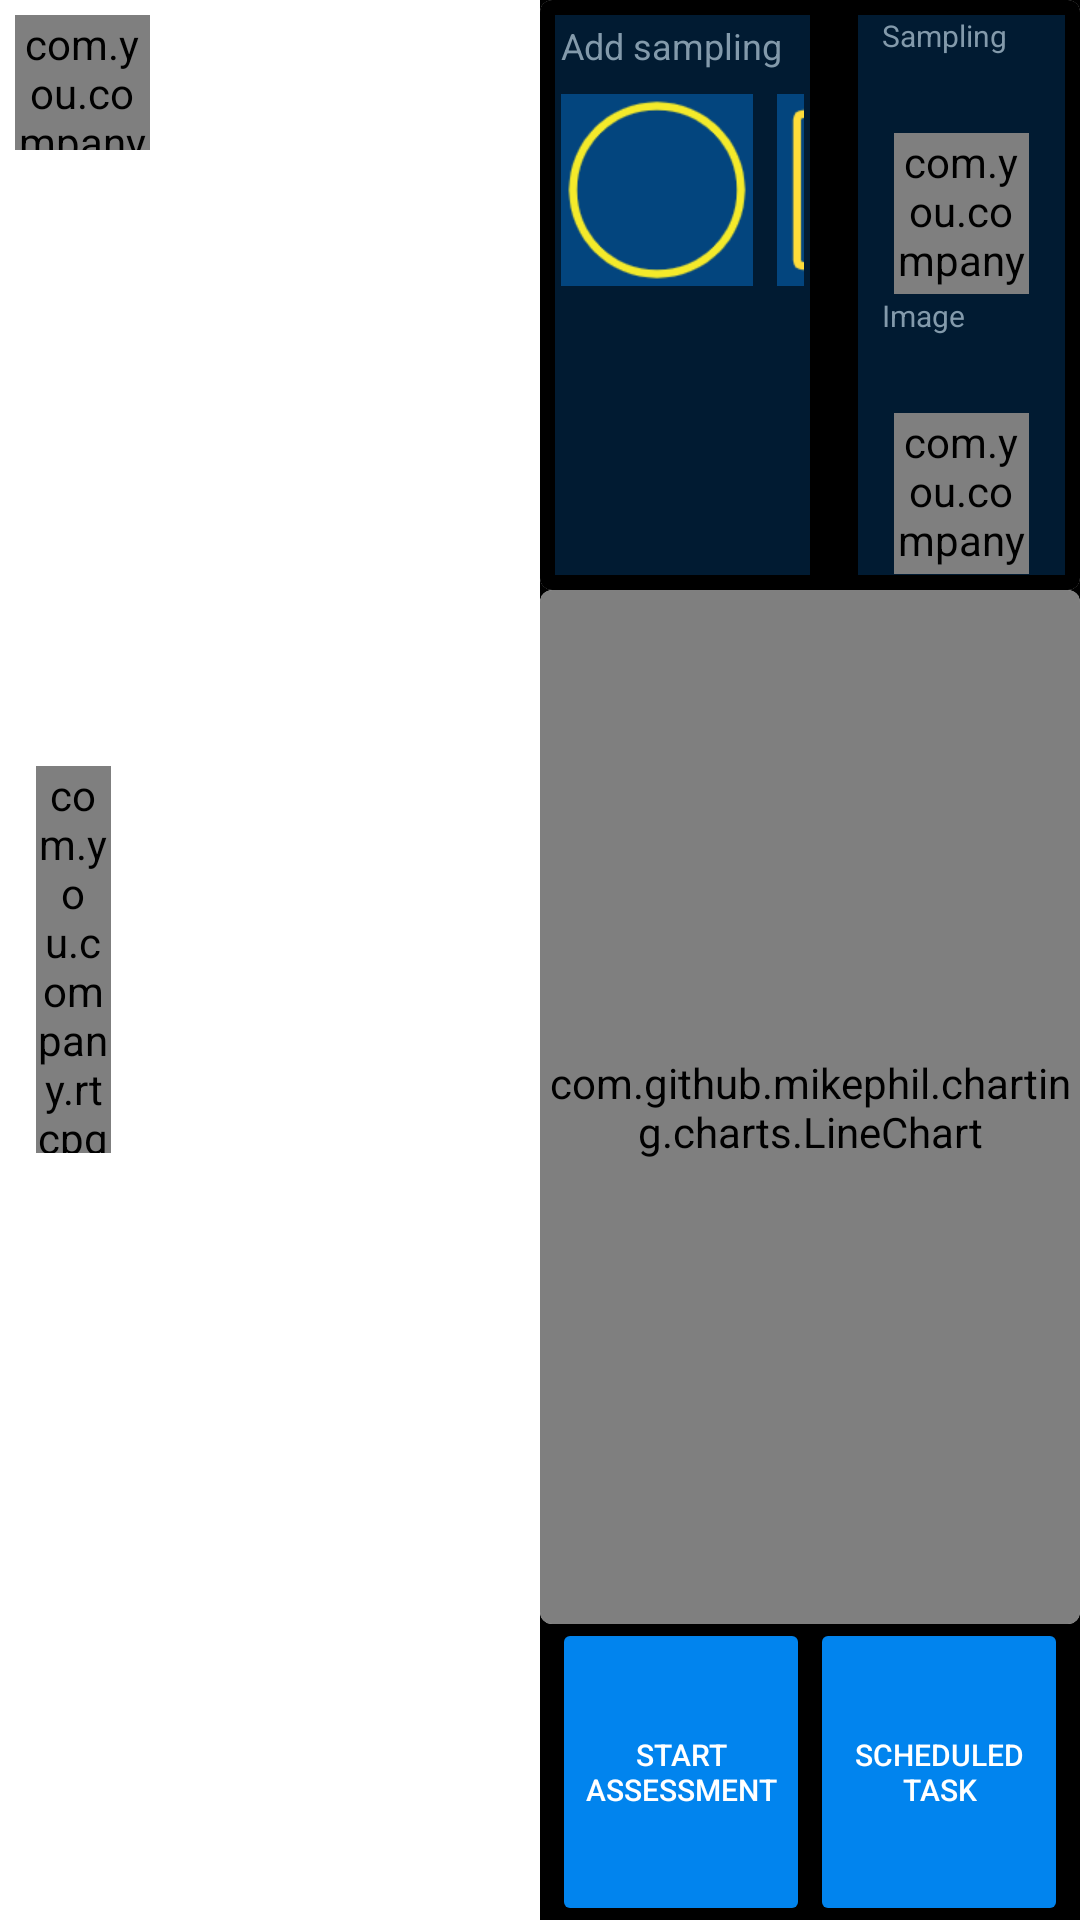

Layout XML and referenced resources for this Android screen:
<!-- AndroidManifest.xml: application theme Theme.RTCPGVD -->
<!-- res/layout/activity_main.xml -->
<?xml version="1.0" encoding="utf-8"?>
<androidx.constraintlayout.widget.ConstraintLayout xmlns:android="http://schemas.android.com/apk/res/android"
    xmlns:app="http://schemas.android.com/apk/res-auto"
    xmlns:tools="http://schemas.android.com/tools"
    android:id="@+id/root"
    android:layout_width="match_parent"
    android:layout_height="match_parent"
    tools:context=".MainActivity">

    <FrameLayout
        android:id="@+id/main_content"
        android:layout_width="0dp"
        android:layout_height="0dp"
        app:layout_constraintWidth_percent="0.5"
        app:layout_constraintStart_toStartOf="parent"
        app:layout_constraintEnd_toStartOf="@+id/section_config"
        app:layout_constraintTop_toTopOf="parent"
        app:layout_constraintBottom_toBottomOf="parent"
        >

    <TextureView
        android:id="@+id/previewView"
        android:layout_width="match_parent"
        android:layout_height="match_parent" />

        <com.you.company.rtcpgvd.view.CustomSeekBar
            android:id="@+id/camera_focus_ajust"
            android:layout_width="25dp"
            android:layout_height="129dp"
            android:layout_gravity="left|center_vertical"
            android:layout_marginLeft="12dp"
            />

    <com.you.company.rtcpgvd.ToggleImageView
        android:id="@+id/icon_splash"
        android:layout_width="45dp"
        android:layout_height="45dp"
        app:ctrlStatus="true"
        app:ctrlImgOn="@mipmap/splash_on"
        app:ctrlImgOff="@mipmap/splash_off"
        android:layout_marginLeft="5dp"
        android:layout_marginTop="5dp"
        />

    </FrameLayout>

    <LinearLayout
        android:id="@+id/section_config"
        android:layout_width="0dp"
        android:layout_height="0dp"
        app:layout_constraintWidth_percent="0.5"
        app:layout_constraintStart_toEndOf="@+id/main_content"
        app:layout_constraintEnd_toEndOf="parent"
        app:layout_constraintTop_toTopOf="parent"
        app:layout_constraintBottom_toBottomOf="parent"
        android:background="#000000"
        android:orientation="vertical">

        <androidx.cardview.widget.CardView
            android:layout_width="match_parent"
            android:layout_height="0dp"
            android:layout_weight="2"
            android:elevation="4dp"
            app:cardCornerRadius="4dp"
            >


            <LinearLayout
                android:layout_width="match_parent"
                android:layout_height="match_parent"
                android:orientation="horizontal"
                android:padding="5dp"
                android:paddingLeft="16dp"
                android:paddingRight="16dp"
                android:paddingTop="16dp"
                android:paddingBottom="16dp"
                android:background="#000000"
                >

                <androidx.constraintlayout.widget.ConstraintLayout
                    android:layout_width="0dp"
                    android:layout_weight="1"
                    android:layout_height="match_parent"
                    android:orientation="horizontal"
                    android:background="#011B32"
                    android:padding="2dp"
                    >

                    <TextView
                        android:id="@+id/add_sample_region"
                        android:layout_width="wrap_content"
                        android:layout_height="wrap_content"
                        android:text="@string/add_sampling_area"
                        android:maxLines="1"
                        android:textSize="12sp"
                        android:textColor="#839AAB"
                        app:layout_constraintTop_toTopOf="parent"
                        app:layout_constraintStart_toStartOf="parent"
                        />

                    <ImageView
                        android:id="@+id/region_circle"
                        android:layout_width="wrap_content"
                        android:layout_height="wrap_content"
                        android:background="#03457E"
                        android:layout_marginTop="8dp"
                        android:scaleType="fitXY"
                        app:layout_constraintStart_toStartOf="parent"
                        app:layout_constraintDimensionRatio="1:1"
                        app:layout_constraintTop_toBottomOf="@+id/add_sample_region"
                        app:layout_constraintRight_toLeftOf="@+id/region_rect"
                        android:layout_marginRight="8dp"
                        app:layout_constraintHorizontal_chainStyle="spread"
                        android:src="@mipmap/icon_circle" />

                    <ImageView
                        android:id="@+id/region_rect"
                        android:layout_width="wrap_content"
                        android:layout_height="wrap_content"
                        android:background="#03457E"
                        android:scaleType="fitXY"
                        app:layout_constraintDimensionRatio="1:1"
                        app:layout_constraintStart_toEndOf="@+id/region_circle"
                        app:layout_constraintTop_toTopOf="@+id/region_circle"
                        android:layout_marginLeft="8dp"
                        android:src="@mipmap/icon_rect" />
                </androidx.constraintlayout.widget.ConstraintLayout>

                <LinearLayout
                    android:layout_width="0dp"
                    android:layout_weight="1"
                    android:orientation="vertical"
                    android:layout_height="match_parent"
                    >

                    <LinearLayout
                        android:layout_width="match_parent"
                        android:layout_height="0dp"
                        android:layout_weight="1"
                        android:orientation="vertical"
                        android:layout_marginLeft="16dp"
                        android:background="#011B32"
                        android:gravity="center_vertical"
                        android:paddingLeft="8dp"
                        android:paddingRight="8dp">

                        <TextView
                            android:layout_width="wrap_content"
                            android:layout_height="0dp"
                            android:layout_weight="1"
                            android:textSize="10sp"
                            android:maxLines="1"
                            android:text="@string/sampling_interval"
                            android:textColor="#839AAB" />

                        <com.you.company.rtcpgvd.lib.NiceSpinner
                            android:id="@+id/capture_frequency"
                            android:layout_width="match_parent"
                            android:layout_height="0dp"
                            android:layout_weight="1.36"
                            android:spinnerMode="dropdown"
                            android:layout_marginLeft="4dp"
                            android:layout_marginRight="4dp"
                            app:dropDownListPaddingBottom="59dp"
                            android:textSize="14sp"
                            app:arrowTint="@color/white"
                            app:textTint="@color/white"
                            android:textColor="@color/white"
                            app:backgroundSelector="@drawable/spinner_background" />

                    </LinearLayout>

                    <LinearLayout
                        android:layout_width="match_parent"
                        android:layout_height="0dp"
                        android:layout_weight="1"
                        android:orientation="vertical"
                        android:layout_marginLeft="16dp"
                        android:background="#011B32"
                        android:paddingLeft="8dp"
                        android:paddingRight="8dp"
                        android:gravity="center_vertical"
                      >

                        <TextView
                            android:layout_width="match_parent"
                            android:layout_height="0dp"
                            android:layout_weight="1"
                            android:textSize="10sp"
                            android:maxLines="1"
                            android:text="@string/interval_image_save"
                            android:textColor="#839AAB" />

                        <com.you.company.rtcpgvd.lib.NiceSpinner
                            android:id="@+id/capture_interval_image"
                            android:layout_width="match_parent"
                            android:layout_height="0dp"
                            android:layout_weight="1.36"
                            android:spinnerMode="dropdown"
                            android:layout_marginLeft="4dp"
                            android:layout_marginRight="4dp"
                            app:dropDownListPaddingBottom="59dp"
                            android:textSize="14sp"
                            android:textColor="@color/white"
                            app:arrowTint="@color/white"
                            android:text="00:00"
                            app:textTint="@color/white"
                            app:backgroundSelector="@drawable/spinner_background"
                         />

                    </LinearLayout>
                </LinearLayout>
            </LinearLayout>

        </androidx.cardview.widget.CardView>


        <androidx.cardview.widget.CardView
            android:layout_width="match_parent"
            android:layout_height="0dp"
            android:layout_weight="3.5"
            android:elevation="4dp"
            app:cardCornerRadius="4dp">

            <com.github.mikephil.charting.charts.LineChart
                android:id="@+id/line_chart_list"
                android:layout_width="match_parent"
                android:layout_height="match_parent"
                android:background="@color/color_chart_background"
                />

        </androidx.cardview.widget.CardView>

        <LinearLayout
            android:layout_width="match_parent"
            android:layout_height="0dp"
            android:orientation="horizontal"
            android:layout_weight="1"
            android:padding="4dp"
            >

            <Button
                android:id="@+id/lauch_sample"
                android:layout_width="0dp"
                android:layout_height="match_parent"
                android:layout_weight="1"
                android:textColor="@color/white"
                android:text="@string/start_sample"
                android:layout_marginRight="4dp"
                android:layout_marginLeft="4dp"
                android:textSize="10sp"
                android:background="@drawable/sample_btn_background"
                />


            <Button
                android:id="@+id/interval_btn"
                android:layout_width="0dp"
                android:layout_height="match_parent"
                android:layout_weight="1"
                android:layout_marginLeft="4dp"
                android:textSize="10sp"
                android:enabled="true"
                android:text="@string/interval_task"
                android:textColor="@color/white"
                android:layout_marginRight="4dp"
                android:background="@drawable/interval_btn_selector"
                />


        </LinearLayout>

    </LinearLayout>




</androidx.constraintlayout.widget.ConstraintLayout>
<!-- resources referenced by this layout -->
<resources>
  <color name="color_chart_background">#042341</color>
  <color name="white">#FFFFFFFF</color>
  <!-- drawable interval_btn_selector (drawable) -->
  <?xml version="1.0" encoding="utf-8"?>
  <selector xmlns:android="http://schemas.android.com/apk/res/android">
  
      <item  android:state_enabled="false" android:drawable="@drawable/schedule_enabled_false_background"/>
      <item  android:state_enabled="true"  android:drawable="@drawable/sample_btn_background" />
  </selector>
  <!-- drawable sample_btn_background (drawable) -->
  <?xml version="1.0" encoding="utf-8"?>
  <shape xmlns:android="http://schemas.android.com/apk/res/android"
      android:shape="rectangle">
  
      <solid android:color="#0184EE"/>
  
      <corners android:radius="2dp"/>
  
  </shape>
  <!-- drawable spinner_background (drawable) -->
  <?xml version="1.0" encoding="utf-8"?>
  <shape xmlns:android="http://schemas.android.com/apk/res/android"
      android:shape="rectangle">
      <solid android:color="#004576" />
  
      <padding
          android:left="2dp"
          android:top="4dp"
          android:bottom="4dp"
          />
      <stroke
          android:width="1dp"
          android:color="#ffffff" /> 
      <corners android:radius="2dp" /> 
  </shape>
  <!-- mipmap icon_circle: png bitmap (mipmap-xhdpi, 4529 bytes) -->
  <!-- mipmap icon_rect: png bitmap (mipmap-xhdpi, 1191 bytes) -->
  <!-- mipmap splash_off: png bitmap (mipmap-hdpi, 4931 bytes) -->
  <!-- mipmap splash_on: png bitmap (mipmap-hdpi, 2953 bytes) -->
  <string name="add_sampling_area">Add sampling area </string>
  <string name="interval_image_save">Image saving interval</string>
  <string name="interval_task">Scheduled task</string>
  <string name="sampling_interval">Sampling frequency</string>
  <string name="start_sample">Start assessment</string>
  <style name="Theme.RTCPGVD" parent="Theme.MaterialComponents.DayNight.NoActionBar">
          
          <item name="colorPrimary">@color/purple_500</item>
          <item name="colorPrimaryVariant">@color/purple_700</item>
          <item name="colorOnPrimary">@color/white</item>
          
          <item name="colorSecondary">@color/teal_200</item>
          <item name="colorSecondaryVariant">@color/teal_700</item>
          <item name="colorOnSecondary">@color/black</item>
          
          <item name="android:statusBarColor" tools:targetApi="l">?attr/colorPrimaryVariant</item>
          
      </style>
  <!-- drawable schedule_enabled_false_background (drawable) -->
  <?xml version="1.0" encoding="utf-8"?>
  <shape xmlns:android="http://schemas.android.com/apk/res/android"
      android:shape="rectangle"
      >
  
      <corners android:radius="3dp"/>
  
      <solid android:color="#6687A3" />
  
  </shape>
  <color name="purple_500">#FF6200EE</color>
  <color name="purple_700">#FF3700B3</color>
  <color name="teal_200">#FF03DAC5</color>
  <color name="teal_700">#FF018786</color>
  <color name="black">#FF000000</color>
</resources>
